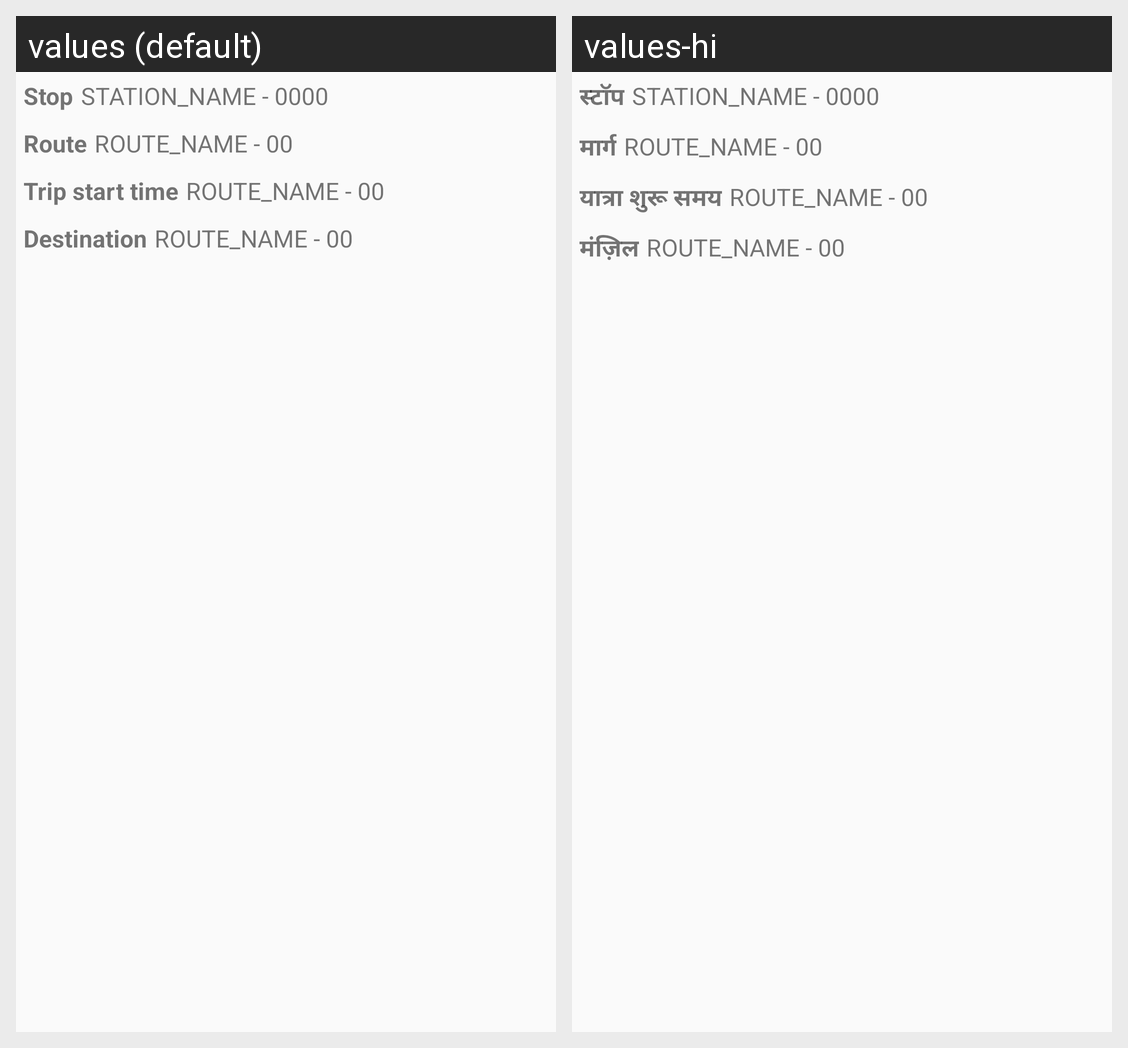

This grid shows one Android layout under two languages. Give, for every string resource on the screen, its name, the default text and each shown locale's text.
Android screen res/layout/oc_row_saved_trip.xml rendered under 2 locales, left to right: values (default), values-hi. Device: Nexus 5 (rendered at 1080×1920; each locale shown at half size, 540×960, under a caption strip naming it); theme AppTheme.
Strings drawn on this screen, with the default value and each locale's value (text and hints the layout hard-codes, and strings that could not be matched under every locale, appear in the picture but are not listed):

oc_stop
  values: Stop
  values-hi: स्टॉप

oc_route
  values: Route
  values-hi: मार्ग

oc_trip_start_time
  values: Trip start time
  values-hi: यात्रा शुरू समय

oc_destination
  values: Destination
  values-hi: मंज़िल
